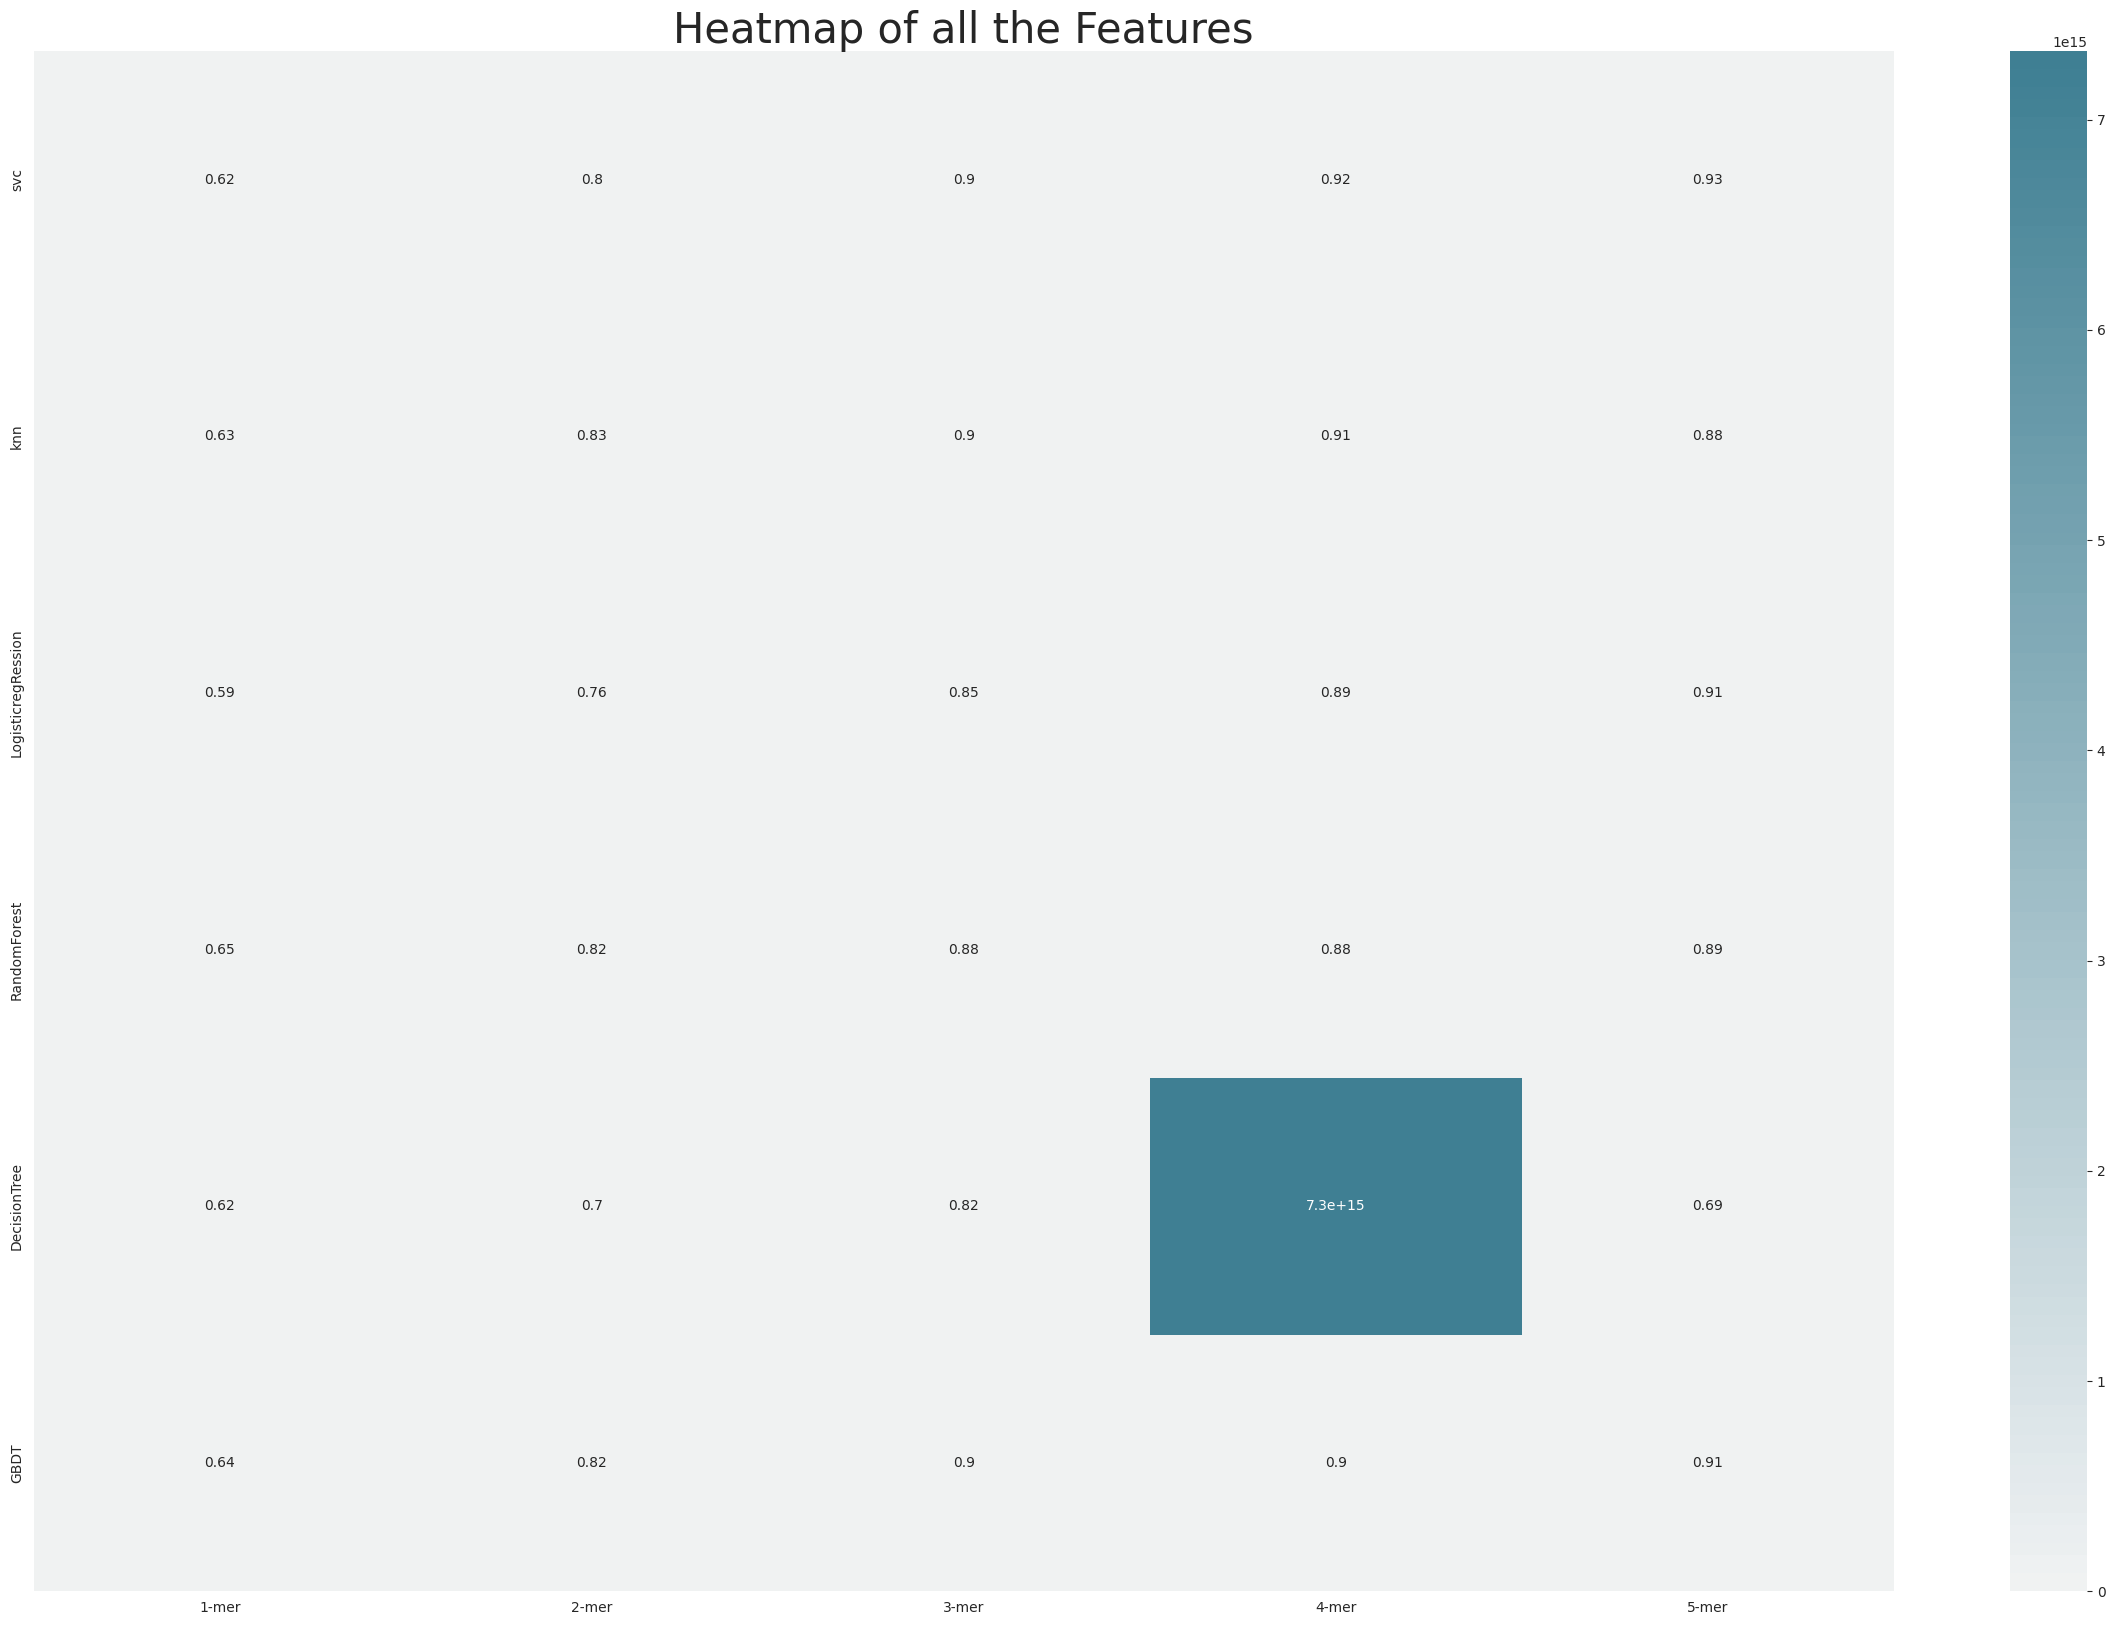

Recreate this plot in Python.


import pandas as pd
import numpy as np
import seaborn as sns
import matplotlib.pyplot as plt

dict = {"1-mer" : np.round(np.array([0.6193719258418464,0.6307226636398032,0.5909950813469542,0.6519107075293228,0.620506999621642,0.6401816118047673]),3),
        "2-mer" : np.round(np.array([0.7983352251229663,0.8316307226636398,0.7578509269769201,0.8191449110858873,0.6969353007945517,0.8248202799848657]),3),
        "3-mer" : np.round(np.array([0.903140370790768,0.9027620128641695,0.8486568293605751,0.8823306848278472,0.8221978204474784,0.896329928111994]),3),
        "4-mer" : np.round(np.array([0.9171396140749148,0.914491108588725,0.8864926220204313,0.8827090427544457,7325009458948165,0.9008702232311767]),3),
        "5-mer" : np.round(np.array([0.9277336360196746,0.8838441165342414,0.9107075293227394,0.8853575482406356,0.6954218690881574,0.9103291713961408]),3),
        }

df = pd.DataFrame(dict,index = ["svc","knn","LogisticregRession","RandomForest","DecisionTree","GBDT"])

# print (df)
# 设置绘图风格
plt.style.use('ggplot')
sns.set_style('whitegrid')
# 设置画板尺寸
plt.subplots(figsize = (30,20))

sns.heatmap(df, 
            cmap=sns.diverging_palette(20, 220, n=200), 
        #     mask = mask, # 数据显示在mask为False的单元格中
            annot=True, # 注入数据
            center = 0,  # 绘制有色数据时将色彩映射居中的值
           )
# Give title. 
plt.title("Heatmap of all the Features", fontsize = 30)
plt.show()